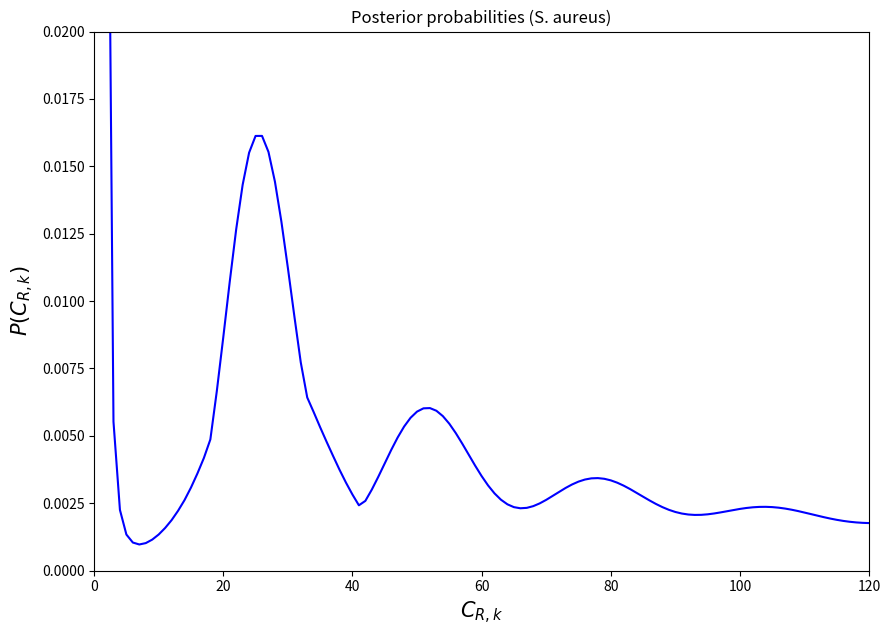

Python code for this plot:
from matplotlib import pyplot as plt

posterior = [1.0562815279995452e-12, 0.7679327648043305, 0.034395872950535394, 0.0055243856672310436, 0.0022487416005435397, 0.0013352971366347864, 0.0010384280972422597, 0.0009665380604794457, 0.0010174078661019457, 0.0011469589685816866, 0.001336345562388374, 0.0015794533977796727, 0.0018696722209011248, 0.0022167034960689992, 0.00261286033491058, 0.0030783613695034608, 0.003601998317351889, 0.004177066895385838, 0.004863615498065033, 0.006655478520483143, 0.008652134247295122, 0.010712196347826875, 0.012659939643718034, 0.014311397166718753, 0.0155043625340432, 0.01612526282390321, 0.016126714400985134, 0.015532224312611208, 0.01442797160416023, 0.012944732406812256, 0.011234904712128183, 0.009449891208147881, 0.007722021975447375, 0.0064213679662241605, 0.005877881450969245, 0.0053173662447748935, 0.004776785232281041, 0.0042522879171101625, 0.0037396077236058413, 0.003260956703215721, 0.002820262926420171, 0.0024203637247989683, 0.0025836100483540864, 0.003002454693182978, 0.003476464722308583, 0.003975966804758153, 0.004471671663485872, 0.004935432883192598, 0.005341415668503082, 0.005667487723332228, 0.005896594004527432, 0.006017879668519788, 0.0060273715772468, 0.005928103836009714, 0.005729660309426676, 0.005447190690609729, 0.005100023239199542, 0.004710038279667279, 0.00429997904668903, 0.003891862818718659, 0.0035056218488079983, 0.003158058942620921, 0.002862155478152053, 0.002626727668295843, 0.0024563949517167625, 0.0023518047442539105, 0.002310049983760591, 0.002325217638617079, 0.002389014296319921, 0.002491425649030806, 0.0026213772635744993, 0.00276737256508014, 0.002918089679309564, 0.0030629218400998644, 0.00319244731666218, 0.0032988153965942, 0.0033760359802046933, 0.003420162605347255, 0.0034293625905067278, 0.003403873351021182, 0.0033458503120930337, 0.0032591184677046208, 0.003148845692872853, 0.00302116066422217, 0.002882741139045414, 0.00274039911576117, 0.0026006880639262266, 0.0024695542352053436, 0.002352049495422934, 0.00225211769648909, 0.002172460892794876, 0.0021144861990353035, 0.002078329179121157, 0.0020629456142151805, 0.002066260459151704, 0.002085360787336951, 0.0021167184889694587, 0.002156428318512122, 0.002200447452942268, 0.0022448238866823907, 0.0022859026246233663, 0.0023205006258003717, 0.002346043691970257, 0.0023606608882426904, 0.0023632345285808072, 0.0023534061569502086, 0.0023315412029211013, 0.0022986569882321698, 0.0022563204157772104, 0.002206522907819973, 0.002151540921821608, 0.002093790634468398, 0.002035685153061416, 0.0019795019254738953, 0.0019272669404904253, 0.0018806609267515116, 0.0018409511724705662, 0.001808950907443229, 0.0017850065193743176, 0.0017690113147428238, 0.0017604431618996404, 0.0017584222338381638, 0.0017617842424586137, 0.0017691640467796226, 0.0017790843263567244, 0.0017900441225906563, 0.0018006024343497765, 0.0018094526685492485, 0.0018154845408064335, 0.0018178309407522267, 0.0018158982635981381, 0.0018093797075738563, 0.0017982519926261645, 0.0017827568217799932, 0.0017633691429636256, 0.001740754845166624, 0.0017157209181779104, 0.001689161310189501, 0.001662001733403797, 0.0016351465057780608, 0.0016094301974140092, 0.0015855764006174485, 0.0015641653963496393, 0.0015456118830787166, 0.0015301533042595, 0.0015178486939862617, 0.0015085873898267016, 0.001502106465692367, 0.0014980153379986118, 0.0014958257106819563, 0.0014949848569111945, 0.001494910188554845, 0.0014950231328499642, 0.0014947805076673784, 0.0014937018457796577, 0.0014913914445944634, 0.0014875542885719275, 0.0014820053838265012, 0.0014746724354261767, 0.0014655921664648577, 0.0014549009055795667, 0.0014428203411113102, 0.0014296395445358634, 0.0014156944964566782, 0.0014013464030823116, 0.0013869600718055246, 0.001372883527132994, 0.0013594299020734974, 0.0013468624470017252, 0.0013353832716129807, 0.0013251261904472312, 0.0013161537931942193, 0.0013084586215331825, 0.001301968117034421, 0.0012965528200991694, 0.0012920371559816805, 0.0012882120458270925, 0.0012848485307376167, 0.0012817115946931925, 0.0012785734147145499, 0.001275225348669503, 0.00127148808552537, 0.0012672195212718909, 0.0012623200770000168, 0.0012567353344034695, 0.0012504560191989947, 0.0012435155063932708, 0.0012359851458661425, 0.0012279678068308395, 0.0012195901114640973, 0.0012109938693051557, 0.0012023272346184813, 0.0011937360902009953, 0.0011853561160379113, 0.0011773059339163544, 0.001169681634750895, 0.0011625528996478843, 0.0011559608246409139, 0.0011499174584357927, 0.0011444069678921277, 0.0011393882621406992, 0.0011347988370856645, 0.0011305595504118014, 0.0011265800048122147, 0.0011227642045103167, 0.0011190161566897174, 0.0011152451135835236, 0.0011113701902449459, 0.0011073241443137077, 0.0011030561638141867, 0.0010985335733614077, 0.001093742434285711, 0.0010886870764952434, 0.0010833886561407667, 0.0010778828806327, 0.0010722170792468453, 0.0010664468221085394, 0.001060632302212023, 0.0010548346944532535, 0.0010491126932737937, 0.0010435194078626787, 0.0010380997628218049, 0.0010328885150246738, 0.0010279089565004632, 0.0010231723310475558, 0.001018677951307197, 0.0010144139653807875, 0.0010103586896194072, 0.00100648239838603, 0.0010027494434026582, 0.0009991205652546897, 0.000995555257761559, 0.0009920140518353566, 0.0009884605983052125, 0.0009848634478599918, 0.000981197449331951, 0.0009774447135081853, 0.0009735951168635602, 0.00096964634651892, 0.0009656035128578746, 0.000961478378347237, 0.0009572882691378134, 0.0009530547492763825, 0.0009488021453875705, 0.0009445560123764842, 0.0009403416282615375, 0.0009361825991026331, 0.0009320996438584999, 0.0009281096147264864, 0.0009242247920909178, 0.0009204524756439896, 0.0009167948756158861, 0.000913249291292181, 0.0009098085490068269, 0.0009064616592681108, 0.0009031946431461499, 0.0008999914718629039, 0.0008968350608010354, 0.0008937082598301099, 0.0008905947856745359, 0.0008874800486288038, 0.0008843518347093746, 0.0008812008147108536, 0.0008780208629333265, 0.0008748091798956143, 0.0008715662244794042, 0.0008682954710982074, 0.0008650030161375779, 0.0008616970646998415, 0.0008583873333389499, 0.0008550844068782867, 0.000851799087559666, 0.0008485417728236062, 0.0008453218941898042, 0.0008421474443280393, 0.0008390246128846823, 0.0008359575443623122, 0.0008329482238165278, 0.0008299964887389954, 0.0008271001586619933, 0.0008242552680519971, 0.0008214563832842917, 0.0008186969810414526, 0.0008159698635047594, 0.0008132675852022222, 0.000810582867290456, 0.0008079089772358524, 0.0008052400551226686, 0.0008025713719137656, 0.0007998995096398581, 0.000797222458408088, 0.0007945396300104044, 0.000791851792525548, 0.0007891609343734954, 0.0007864700696531564, 0.0007837829990939098, 0.0007811040425119573, 0.0007784377592556408, 0.0007757886727697307, 0.0007731610141900392, 0.0007705584979175461, 0.0007679841395634769, 0.0007654401236881486, 0.0007629277255556264, 0.0007604472879007839, 0.000757998250606859, 0.0007555792284161567, 0.0007531881294462739, 0.0007508223054789235, 0.0007484787238039567, 0.0007461541498223155, 0.0007438453296998056, 0.0007415491630018578, 0.0007392628564115508, 0.0007369840512270407, 0.0007347109192108815, 0.0007324422234478808, 0.0007301773429979359, 0.0007279162621959501, 0.0007256595273431458, 0.0007234081751691668, 0.0007211636387259631, 0.0007189276372701908, 0.0007167020571785285, 0.0007144888310001361, 0.0007122898214192667, 0.0007101067162207807, 0.0007079409393734276, 0.0007057935821433703, 0.000703665356813966, 0.0007015565741816102, 0.0006994671446214507, 0.0006973966012272832, 0.0006953441424068184, 0.0006933086904023852, 0.0006912889615431258, 0.0006892835436466366, 0.0006872909758657248, 0.0006853098264379193, 0.0006833387641754414, 0.0006813766201407853, 0.0006794224366999825, 0.0006774755020220273, 0.0006755353689991234, 0.0006736018584957188, 0.000671675047691841, 0.00066975524506888, 0.0006678429542224719, 0.0006659388291730896, 0.0006640436241533149, 0.0006621581409651161, 0.0006602831769627679, 0.0006584194764831996, 0.000656567688189562, 0.000654728330324498, 0.000652901765304809, 0.0006510881844923562, 0.0006492876033665447, 0.0006474998667309497, 0.0006457246630643325, 0.0006439615466698845, 0.0006422099659302323, 0.0006404692957451717, 0.0006387388721055771, 0.0006370180267757803, 0.0006353061201615013, 0.0006336025706615984, 0.0006319068791001811, 0.0006302186471847967, 0.0006285375893377378, 0.0006268635376428551, 0.0006251964400530765, 0.0006235363523598707, 0.0006218834247459838, 0.0006202378839833681, 0.0006186000125239917, 0.0006169701258174145, 0.0006153485492154122, 0.0006137355957590365, 0.0006121315460167538, 0.0006105366309648617, 0.000608951018666446, 0.0006073748052573833, 0.0006058080104739689, 0.0006042505776969195, 0.0006027023782377622, 0.0006011632193756449, 0.0005996328554745982, 0.0005981110013861098, 0.000596597347259012, 0.0005950915738547501, 0.0005935933674951947, 0.0005921024338395028, 0.0005906185098016008, 0.0005891413730603556, 0.0005876708487852757, 0.0005862068133717071, 0.0005847491951579285, 0.0005832979722670715, 0.0005818531678621485, 0.0005804148432346168, 0.0005789830892290662, 0.000577558016584907, 0.0005761397457857724, 0.000574728397007406, 0.0005733240807107711, 0.0005719268893620026, 0.0005705368906651947, 0.0005691541225928162, 0.0005677785903767283, 0.0005664102655124734, 0.0005650490867068197, 0.0005636949626017259, 0.0005623477760185006, 0.0005610073893982128, 0.0005596736510627196, 0.0005583464019056577, 0.000557025482118212, 0.0005557107375743157, 0.0005544020255462942, 0.0005530992194725844, 0.0005518022125745367, 0.0005505109201877963, 0.0005492252807577969, 0.0005479452555244463, 0.0005466708269900259, 0.0005454019963286763, 0.0005441387799400803, 0.0005428812053919481, 0.0005416293070080514, 0.0005403831213675649, 0.0005391426829673878, 0.0005379080202797049, 0.000536679152392916, 0.000535456086392742, 0.0005342388155775653, 0.0005330273185620323, 0.0005318215592592701, 0.0005306214876962265, 0.000529427041563212, 0.0005282381483702025, 0.000527054728054388, 0.00052587669586737, 0.0005247039653684604, 0.0005235364513486892, 0.0005223740725337361, 0.0005212167539216527, 0.0005200644286579082, 0.0005189170393630521, 0.0005177745388771701, 0.0005166368904127755, 0.0005155040671429871, 0.0005143760512801839, 0.0005132528327274706, 0.0005121344074021268, 0.0005110207753412589, 0.0005099119387081886, 0.0005088078998163482, 0.0005077086592744189, 0.0005066142143536777, 0.0005055245576465558, 0.0005044396760823575, 0.0005033595503219413, 0.0005022841545535986, 0.000501213456668762, 0.0005001474187891407, 0.0004990859980947665, 0.0004980291478886299, 0.0004969768188265765, 0.0004959289602321411, 0.0004948855214218632, 0.000493846452964029, 0.0004928117078075059, 0.0004917812422261045, 0.0004907550165338289, 0.0004897329955525553, 0.0004887151488081942, 0.00048770145047662546, 0.000486691879081355, 0.0004856864169853204, 0.00048468504971312023, 0.00048368776514733314, 0.00048269455265742545, 0.0004817054022073705, 0.00048072030349608223, 0.00047973924517372423, 0.0004787622141725958, 0.000477789195186049, 0.0004768201703075072, 0.0004758551188509461, 0.0004748940173423133, 0.0004739368396750669, 0.0004729835574156717, 0.00047203414022642284, 0.0004710885563804337, 0.0004701467733332158, 0.00046920875831352394, 0.00046827447890499175, 0.00046734390358112843, 0.00046641700217110846]


xs = range(len(posterior))

plt.figure(figsize=(10,7))
plt.ylim(0,0.02)
plt.xlim(0,120)
plt.plot(xs[1:], posterior[1:], color='blue')
plt.xlabel('$C_{R,k}$', fontsize=15)
plt.ylabel('$P(C_{R,k})$', fontsize=15)
plt.title('Posterior probabilities (S. aureus)')
plt.savefig('posteriors.pdf')
